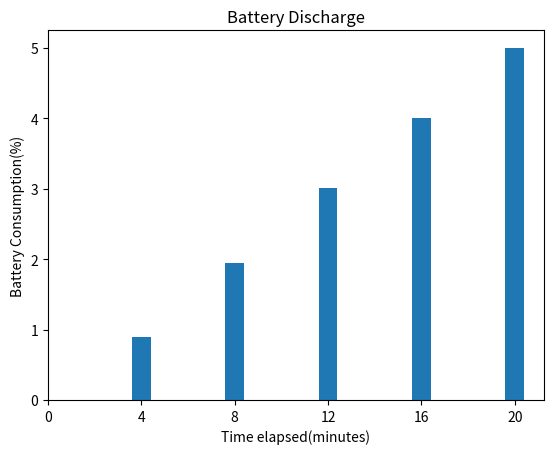

The matplotlib source for this figure:
import matplotlib.pyplot as plt

inputs_size = [4,8,12,16,20]

battery_consumption = [0.9,1.95,3.01,4,5]

plt.bar(inputs_size,battery_consumption)

plt.ylabel("Battery Consumption(%)")

plt.xlabel("Time elapsed(minutes)")

xtks = [ 0 , 4 , 8 , 12 ,16 ,20]
plt.xticks(xtks)

plt.title("Battery Discharge")

plt.show()